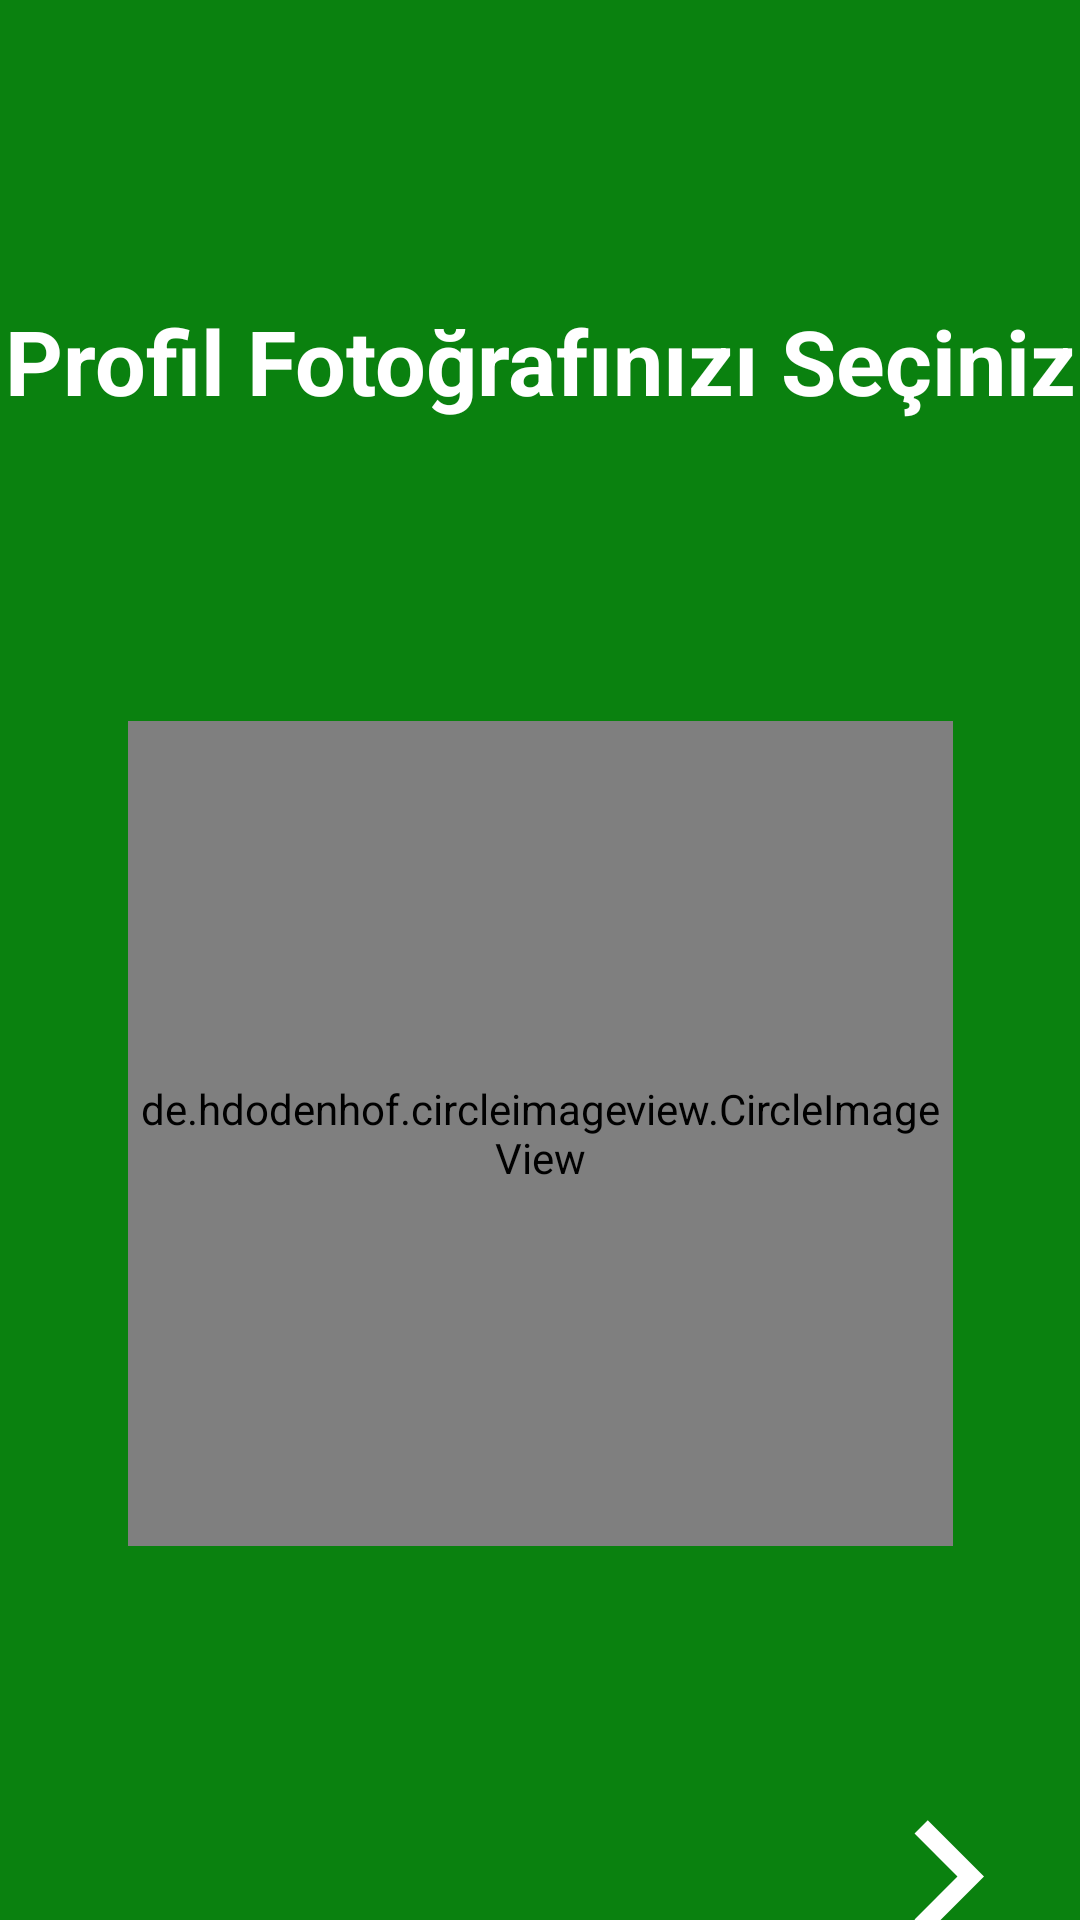

Here is an Android app screen rendered from its layout file. Give the layout XML and the strings, colors and styles it references.
<!-- AndroidManifest.xml: application theme Theme.AppCompat.NoActionBar -->
<!-- res/layout/fragment_image.xml -->
<?xml version="1.0" encoding="utf-8"?>
<androidx.constraintlayout.widget.ConstraintLayout xmlns:android="http://schemas.android.com/apk/res/android"
    xmlns:app="http://schemas.android.com/apk/res-auto"
    xmlns:tools="http://schemas.android.com/tools"
    android:layout_width="match_parent"
    android:layout_height="match_parent"
    android:background="@drawable/constraintbackground"
    tools:context=".view.ImageFragment">


    <TextView
        android:id="@id/signupPictureInfoText"
        android:layout_width="wrap_content"
        android:layout_height="wrap_content"
        android:layout_marginStart="16dp"
        android:layout_marginTop="100dp"
        android:layout_marginEnd="16dp"
        android:text="Profil Fotoğrafınızı Seçiniz"
        android:textAlignment="center"
        android:textColor="@color/normalTextColor"
        android:textSize="30sp"
        android:textStyle="bold"
        app:layout_constraintEnd_toEndOf="parent"
        app:layout_constraintStart_toStartOf="parent"
        app:layout_constraintTop_toTopOf="parent">

    </TextView>

    <de.hdodenhof.circleimageview.CircleImageView
        android:id="@+id/signupProfilePictureButton"
        android:layout_width="275dp"
        android:layout_height="275dp"
        android:layout_marginStart="16dp"
        android:layout_marginTop="100dp"
        android:layout_marginEnd="16dp"
        android:src="@drawable/camera"
        app:layout_constraintEnd_toEndOf="parent"
        app:layout_constraintStart_toStartOf="parent"
        app:layout_constraintTop_toBottomOf="@+id/signupPictureInfoText"></de.hdodenhof.circleimageview.CircleImageView>

    <TextView
        android:id="@+id/imageForward"
        android:layout_width="50dp"
        android:layout_height="50dp"
        android:layout_marginTop="85dp"
        android:layout_marginEnd="32dp"
        android:drawableLeft="@drawable/forward"
        android:text=""
        app:layout_constraintEnd_toEndOf="parent"
        app:layout_constraintTop_toBottomOf="@+id/signupProfilePictureButton"></TextView>


</androidx.constraintlayout.widget.ConstraintLayout>
<!-- resources referenced by this layout -->
<resources>
  <color name="normalTextColor">#FFFFFFFF</color>
  <!-- drawable camera (drawable) -->
  <vector android:height="300dp" android:tint="#DCDCDC"
      android:viewportHeight="24" android:viewportWidth="24"
      android:width="300dp" xmlns:android="http://schemas.android.com/apk/res/android">
      <path android:fillColor="@android:color/white" android:pathData="M12,12m-3.2,0a3.2,3.2 0,1 1,6.4 0a3.2,3.2 0,1 1,-6.4 0"/>
      <path android:fillColor="@android:color/white" android:pathData="M9,2L7.17,4L4,4c-1.1,0 -2,0.9 -2,2v12c0,1.1 0.9,2 2,2h16c1.1,0 2,-0.9 2,-2L22,6c0,-1.1 -0.9,-2 -2,-2h-3.17L15,2L9,2zM12,17c-2.76,0 -5,-2.24 -5,-5s2.24,-5 5,-5 5,2.24 5,5 -2.24,5 -5,5z"/>
  </vector>
  <!-- drawable constraintbackground (drawable) -->
  <?xml version="1.0" encoding="utf-8"?>
  <shape xmlns:android="http://schemas.android.com/apk/res/android">
   <gradient  android:angle="-90"
       android:startColor="@color/middleColor"
       android:centerColor="@color/middleColor"
       android:endColor="@color/middleColor"
       ></gradient>
  </shape>
  <!-- drawable forward (drawable) -->
  <vector android:autoMirrored="true" android:height="75dp"
      android:tint="#FFFFFF" android:viewportHeight="24"
      android:viewportWidth="24" android:width="75dp" xmlns:android="http://schemas.android.com/apk/res/android">
      <path android:fillColor="@android:color/white" android:pathData="M8.59,16.59L13.17,12 8.59,7.41 10,6l6,6 -6,6 -1.41,-1.41z"/>
  </vector>
  <color name="middleColor">#0A810F</color>
</resources>
